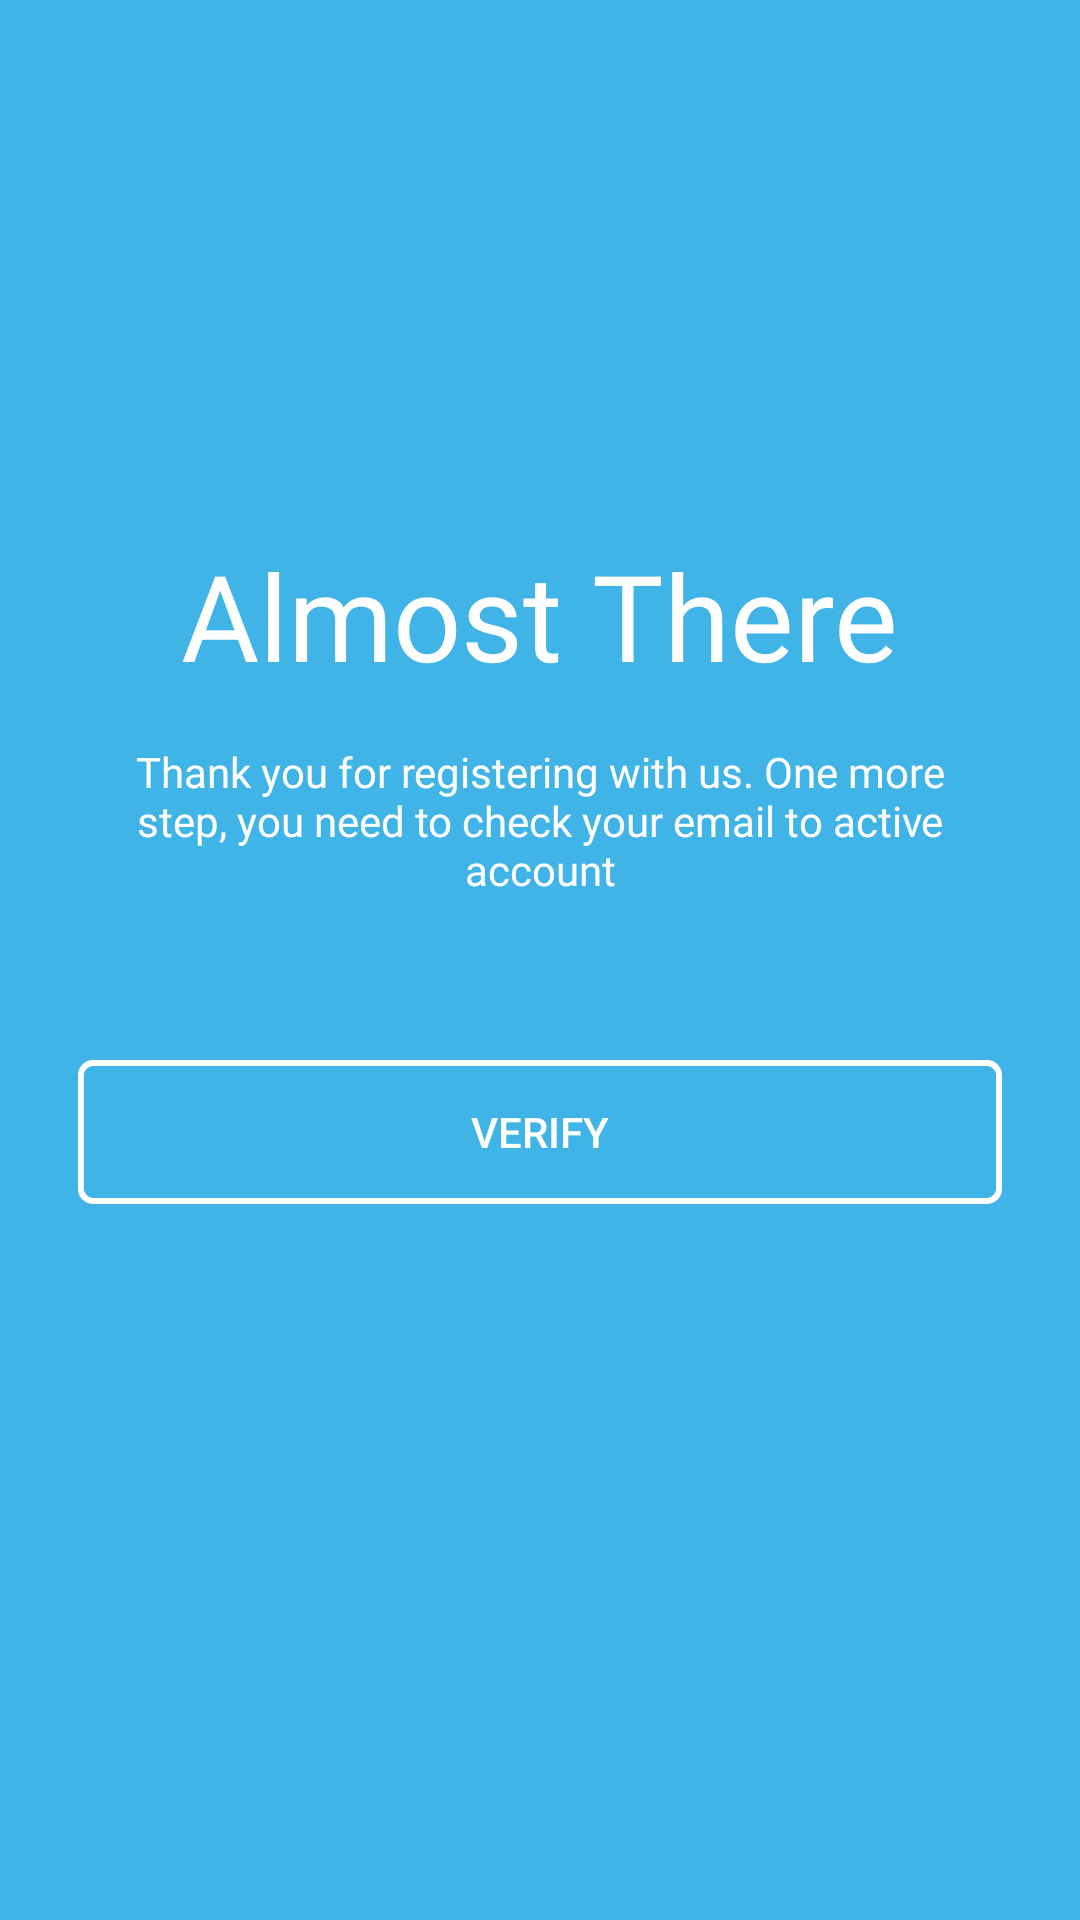

Here is an Android app screen rendered from its layout file. Give the layout XML and the strings, colors and styles it references.
<!-- AndroidManifest.xml: application theme AppTheme -->
<!-- res/layout/activity_almost_there.xml -->
<?xml version="1.0" encoding="utf-8"?>
<RelativeLayout xmlns:android="http://schemas.android.com/apk/res/android"
    xmlns:tools="http://schemas.android.com/tools"
    android:layout_width="match_parent"
    android:layout_height="match_parent"
    android:background="@color/light_blue"
    tools:context=".AlmostThere">

    <RelativeLayout
        android:layout_width="match_parent"
        android:layout_height="wrap_content"
        android:layout_centerInParent="true"
        android:paddingBottom="60dp"
        tools:ignore="UselessParent">

        <TextView
            android:id="@+id/text_almost_there"
            android:layout_width="wrap_content"
            android:layout_height="wrap_content"
            android:layout_alignParentTop="true"
            android:layout_centerHorizontal="true"
            android:fontFamily="@font/roboto_light"
            android:text="@string/almost_there"
            android:textAlignment="center"
            android:textColor="@color/background"
            android:textSize="40sp"
            tools:targetApi="jelly_bean" />

        <TextView
            android:id="@+id/text_desc_ad"
            android:layout_width="wrap_content"
            android:layout_height="wrap_content"
            android:layout_below="@id/text_almost_there"
            android:layout_marginTop="16dp"
            android:fontFamily="@font/roboto_light"
            android:text="@string/txt_desc_ad"
            android:textAlignment="center"
            android:layout_marginLeft="44dp"
            android:layout_marginRight="44dp"
            android:layout_centerHorizontal="true"
            android:textColor="@color/background"
            android:textSize="14sp"
            tools:targetApi="jelly_bean" />

        <Button
            android:id="@+id/btnVerify"
            style="?android:attr/borderlessButtonStyle"
            android:layout_width="match_parent"
            android:layout_height="wrap_content"
            android:layout_below="@+id/text_desc_ad"
            android:layout_marginLeft="26dp"
            android:layout_marginTop="54dp"
            android:layout_marginRight="26dp"
            android:background="@drawable/button_style"
            android:text="@string/verify"
            android:textColor="@color/background" />

    </RelativeLayout>

</RelativeLayout>
<!-- resources referenced by this layout -->
<resources>
  <color name="background">#ffffff</color>
  <color name="light_blue">#40B4E7</color>
  <!-- drawable button_style (drawable) -->
  <?xml version="1.0" encoding="utf-8"?>
  <selector xmlns:android="http://schemas.android.com/apk/res/android">
  
      <item>
          <shape>
              <solid android:color="@color/light_blue"/>
              <stroke android:color="@color/background" android:width="2dp"/>
              <corners android:radius="4dp"/>
          </shape>
      </item>
  
  </selector>
  <string name="almost_there">Almost There</string>
  <string name="txt_desc_ad">Thank you for registering with us. One more step, you need to check your email to active account</string>
  <string name="verify">Verify</string>
  <style name="AppTheme" parent="Theme.AppCompat.Light.NoActionBar">
          
          <item name="colorPrimary">@color/colorPrimary</item>
          <item name="colorPrimaryDark">@color/light_blue</item>
          <item name="colorAccent">@color/colorAccent</item>
      </style>
  <color name="colorPrimary">#008577</color>
  <color name="colorAccent">#D81B60</color>
</resources>
